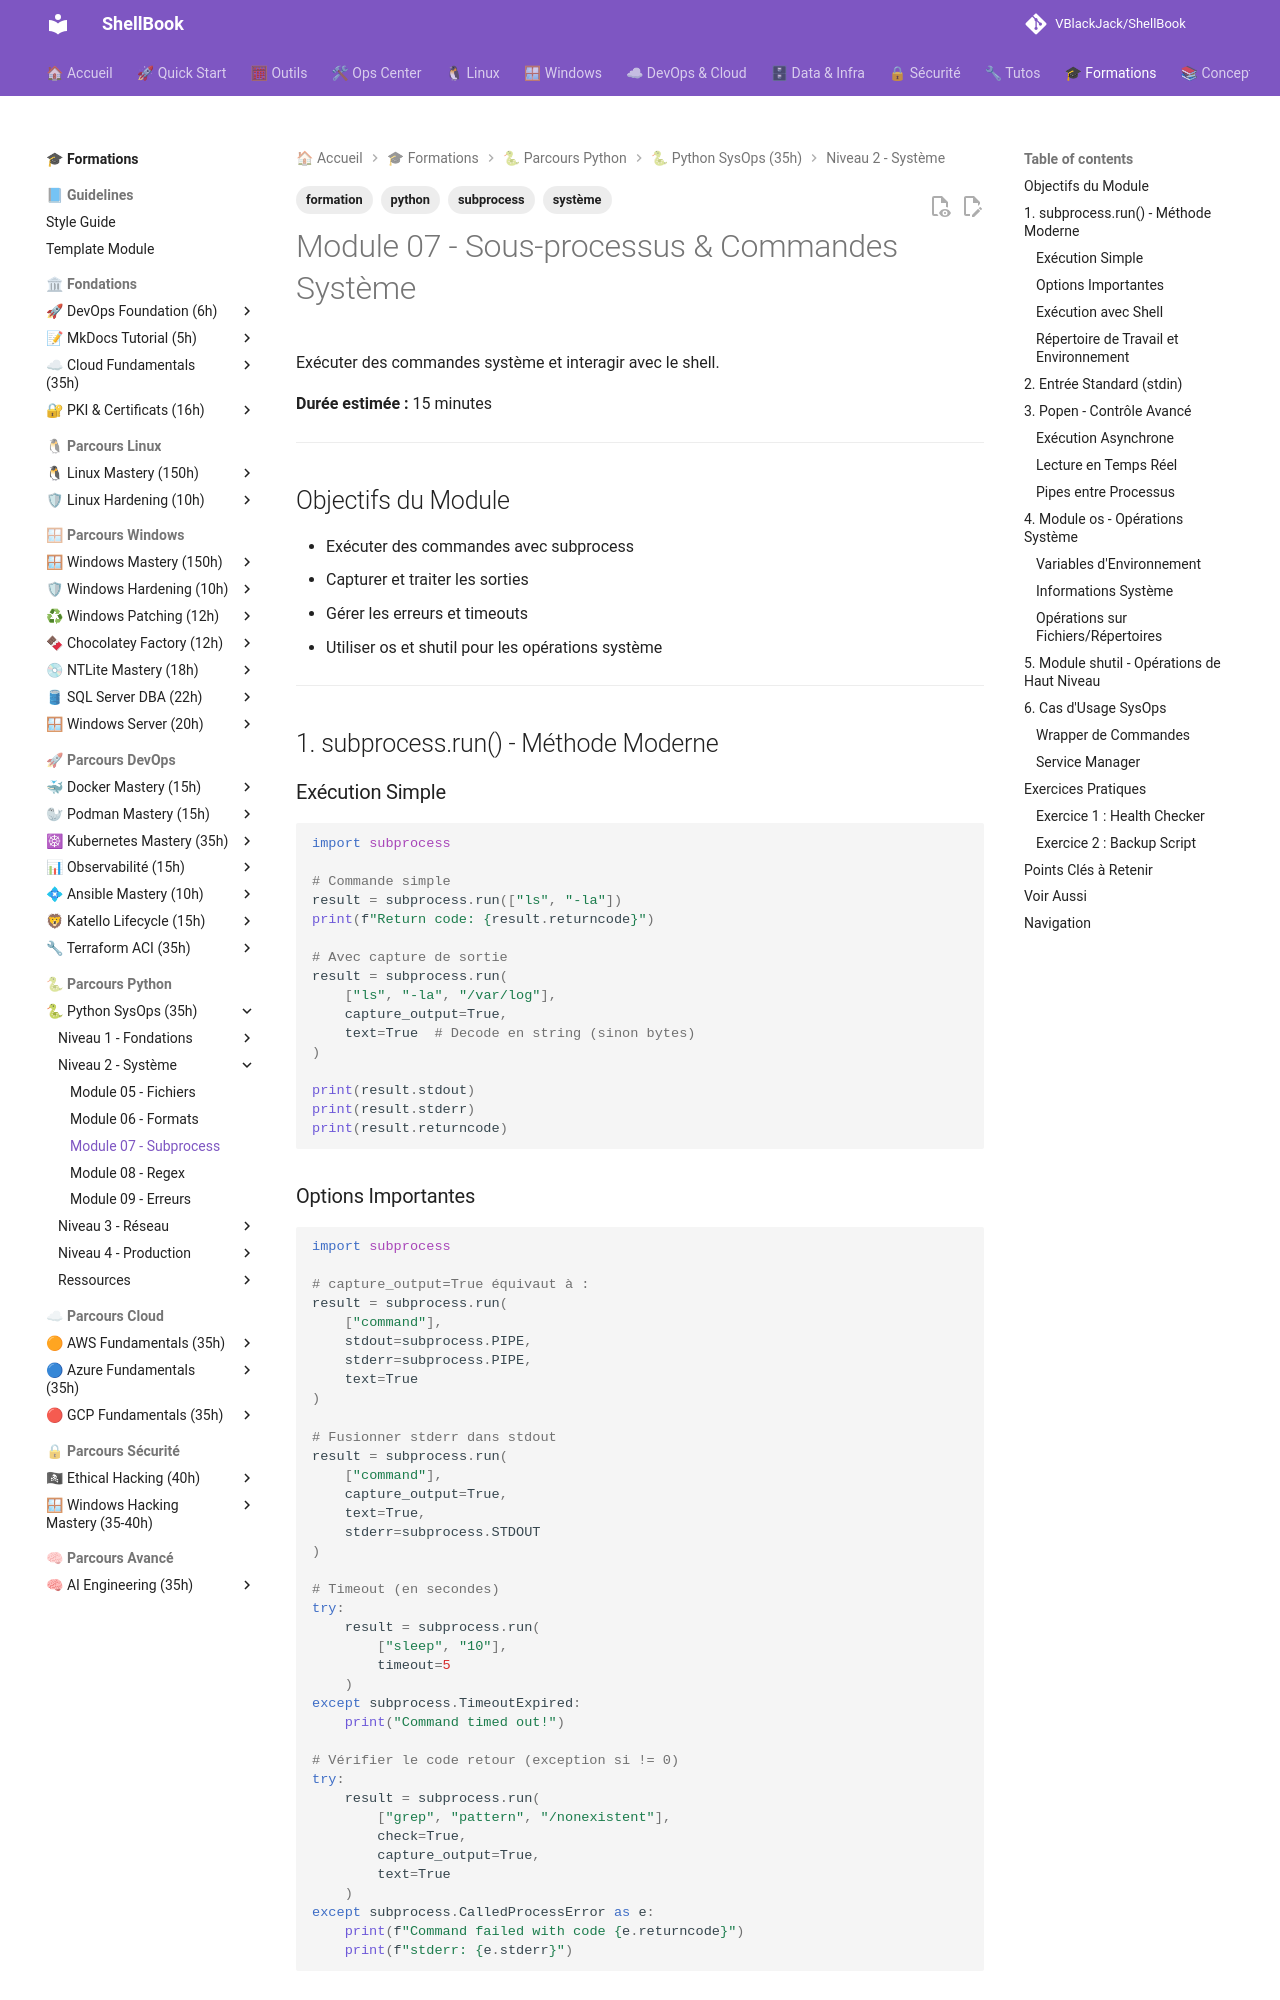

repository: VBlackJack/ShellBook · page: formations/python-sysops/07-subprocess/index.html · generator: mkdocs

---
tags:
  - formation
  - python
  - subprocess
  - système
---

# Module 07 - Sous-processus & Commandes Système

Exécuter des commandes système et interagir avec le shell.

**Durée estimée :** 15 minutes

---

## Objectifs du Module

- Exécuter des commandes avec subprocess
- Capturer et traiter les sorties
- Gérer les erreurs et timeouts
- Utiliser os et shutil pour les opérations système

---

## 1. subprocess.run() - Méthode Moderne

### Exécution Simple

```python
import subprocess

# Commande simple
result = subprocess.run(["ls", "-la"])
print(f"Return code: {result.returncode}")

# Avec capture de sortie
result = subprocess.run(
    ["ls", "-la", "/var/log"],
    capture_output=True,
    text=True  # Decode en string (sinon bytes)
)

print(result.stdout)
print(result.stderr)
print(result.returncode)
```

### Options Importantes

```python
import subprocess

# capture_output=True équivaut à :
result = subprocess.run(
    ["command"],
    stdout=subprocess.PIPE,
    stderr=subprocess.PIPE,
    text=True
)

# Fusionner stderr dans stdout
result = subprocess.run(
    ["command"],
    capture_output=True,
    text=True,
    stderr=subprocess.STDOUT
)

# Timeout (en secondes)
try:
    result = subprocess.run(
        ["sleep", "10"],
        timeout=5
    )
except subprocess.TimeoutExpired:
    print("Command timed out!")

# Vérifier le code retour (exception si != 0)
try:
    result = subprocess.run(
        ["grep", "pattern", "/nonexistent"],
        check=True,
        capture_output=True,
        text=True
    )
except subprocess.CalledProcessError as e:
    print(f"Command failed with code {e.returncode}")
    print(f"stderr: {e.stderr}")
```
